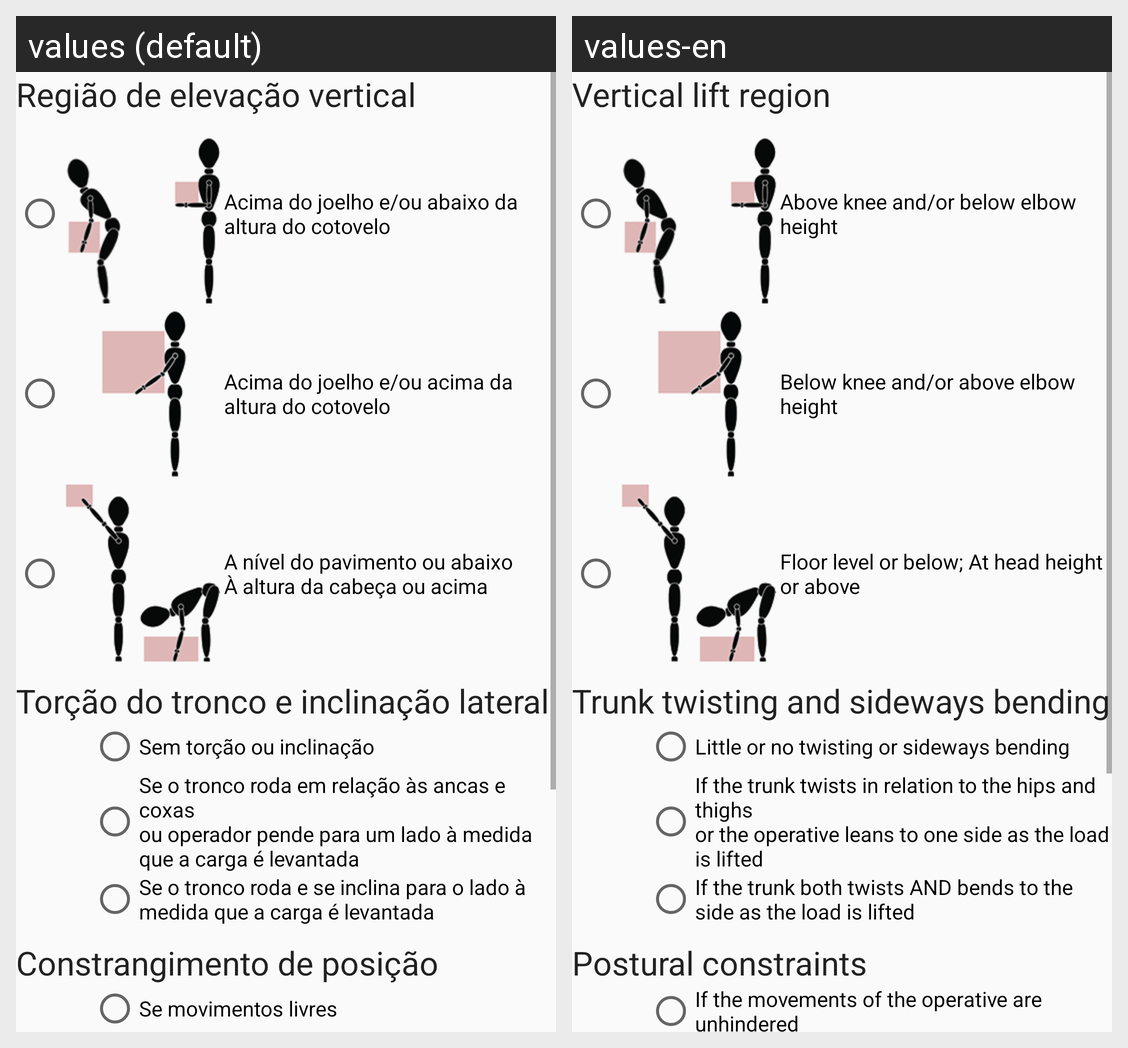

The Android screen above is rendered under two locales of the same app. Produce the string resources it draws, with the default and per-locale values.
Android screen res/layout/content_sistema_mac_elevacao2.xml rendered under 2 locales, left to right: values (default), values-en. Device: Nexus 5 (rendered at 1080×1920; each locale shown at half size, 540×960, under a caption strip naming it); theme AppTheme.
Strings drawn on this screen, with the default value and each locale's value (text and hints the layout hard-codes, and strings that could not be matched under every locale, appear in the picture but are not listed):

GamElevacaoVerticalTitulo
  values: Região de elevação vertical
  values-en: Vertical lift region

GamElevacaoVertical1
  values: Acima do joelho e/ou abaixo da altura do cotovelo
  values-en: Above knee and/or below elbow height

GamElevacaoVertical2
  values: Acima do joelho e/ou acima da altura do cotovelo
  values-en: Below knee and/or above elbow height

GamElevacaoVertical3
  values: A nível do pavimento ou abaixo
      À altura da cabeça ou acima
  values-en: Floor level or below; At head height or above

GamElevacaoTorcaoTroncoTitulo
  values: Torção do tronco e inclinação lateral
  values-en: Trunk twisting and sideways bending

GamElevacaoTorcaoTronco1
  values: Sem torção ou inclinação
  values-en: Little or no twisting or sideways bending

GamElevacaoTorcaoTronco2
  values: Se o tronco roda em relação às ancas e coxas 
      ou operador pende para um lado à medida que a carga é levantada
  values-en: If the trunk twists in relation to the hips and thighs 
      or the operative leans to one side as the load is lifted

GamElevacaoTorcaoTronco3
  values: Se o tronco roda e se inclina para o lado à medida que a carga é levantada
  values-en: If the trunk both twists AND bends to the side as the load is lifted

GamElevacaoConstrangimentTitulo
  values: Constrangimento de posição
  values-en: Postural constraints

GamElevacaoConstrangimentoPosicao1
  values: Se movimentos livres
  values-en: If the movements of the operative are unhindered
